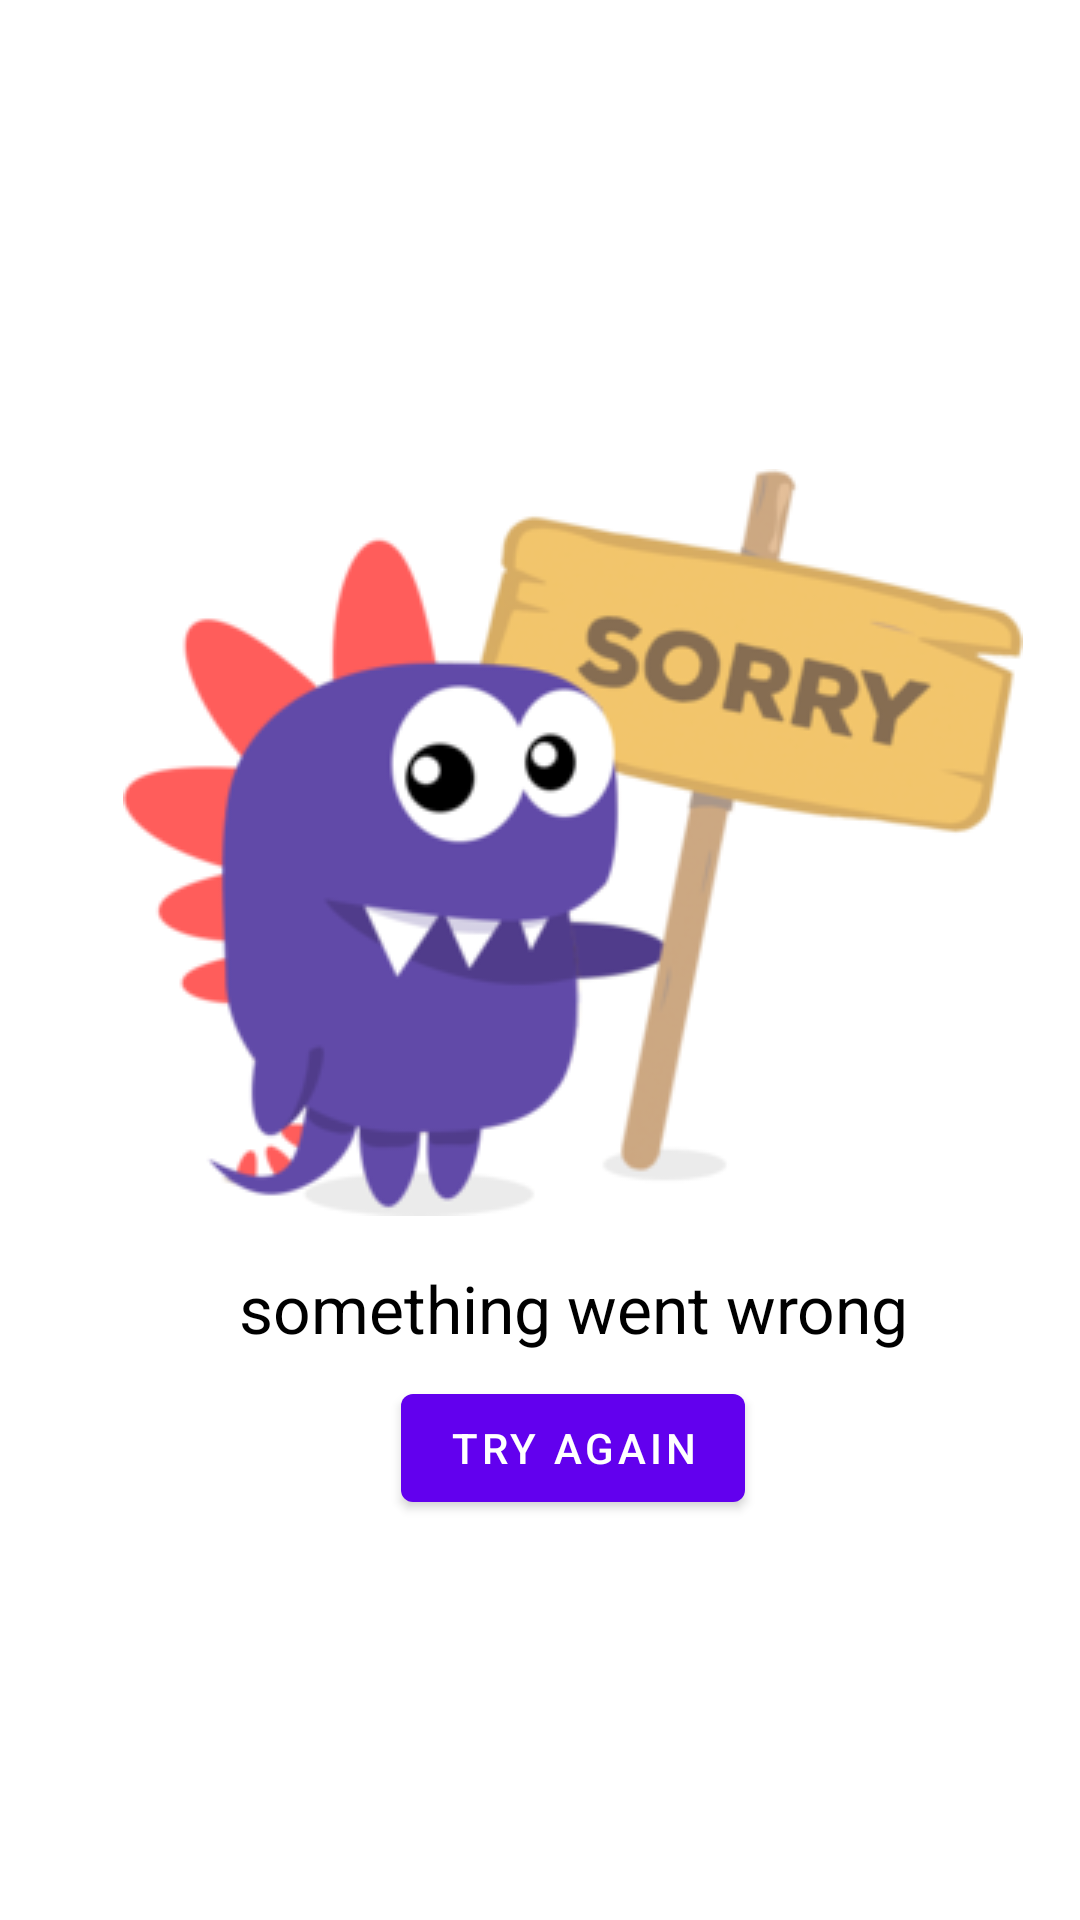

Reconstruct the res/layout file that produces this screen, plus the resources it refers to.
<!-- AndroidManifest.xml: application theme Theme.Movies_App -->
<!-- res/layout/app_error_layout.xml -->
<?xml version="1.0" encoding="utf-8"?>
<androidx.constraintlayout.widget.ConstraintLayout xmlns:android="http://schemas.android.com/apk/res/android"
    xmlns:app="http://schemas.android.com/apk/res-auto"
    android:id="@+id/appErrorLayout"
    android:layout_width="match_parent"
    android:layout_height="match_parent">

    <ImageView
        android:id="@+id/imageView2"
        android:layout_width="wrap_content"
        android:layout_height="wrap_content"
        android:layout_marginStart="22dp"
        app:layout_constraintBottom_toBottomOf="parent"
        app:layout_constraintEnd_toEndOf="parent"
        app:layout_constraintStart_toStartOf="parent"
        app:layout_constraintTop_toTopOf="parent"
        app:layout_constraintVertical_bias="0.39999998"
        app:srcCompat="@drawable/error_icon"
        android:contentDescription="@string/error" />

    <com.google.android.material.button.MaterialButton
        android:id="@+id/tryAgainBtnErrorLayout"
        android:layout_width="wrap_content"
        android:layout_height="wrap_content"
        android:layout_marginTop="@dimen/smallMargin"
        android:text="@string/try_again"
        app:icon="@drawable/ic_baseline_autorenew_24"
        app:layout_constraintEnd_toEndOf="@+id/textView10"
        app:layout_constraintStart_toStartOf="@+id/textView10"
        app:layout_constraintTop_toBottomOf="@+id/textView10" />

    <TextView
        android:id="@+id/textView10"
        android:layout_width="0dp"
        android:layout_height="wrap_content"
        android:layout_marginTop="@dimen/headMargin"
        android:text="@string/something_went_wrong"
        android:textAlignment="center"
        android:textColor="@color/black"
        android:textSize="@dimen/headFontSize"
        app:layout_constraintEnd_toEndOf="@+id/imageView2"
        app:layout_constraintStart_toStartOf="@+id/imageView2"
        app:layout_constraintTop_toBottomOf="@+id/imageView2" />
</androidx.constraintlayout.widget.ConstraintLayout>
<!-- resources referenced by this layout -->
<resources>
  <color name="black">#FF000000</color>
  <dimen name="headFontSize">22sp</dimen>
  <dimen name="headMargin">16dp</dimen>
  <dimen name="smallMargin">8dp</dimen>
  <!-- drawable error_icon: png bitmap (drawable, 41722 bytes) -->
  <string name="error">error</string>
  <string name="something_went_wrong">something went wrong</string>
  <string name="try_again">Try Again</string>
  <style name="Theme.Movies_App" parent="Theme.MaterialComponents.Light.NoActionBar">
          
          <item name="colorPrimary">@color/purple_500</item>
          <item name="colorPrimaryVariant">@color/purple_700</item>
          <item name="colorOnPrimary">@color/white</item>
          
          <item name="colorSecondary">@color/teal_200</item>
          <item name="colorSecondaryVariant">@color/teal_700</item>
          <item name="colorOnSecondary">@color/black</item>
          
          <item name="android:statusBarColor" tools:targetApi="l">?attr/colorPrimaryVariant</item>
          
      </style>
  <color name="purple_500">#FF6200EE</color>
  <color name="purple_700">#FF3700B3</color>
  <color name="white">#FFFFFFFF</color>
  <color name="teal_200">#FF03DAC5</color>
  <color name="teal_700">#FF018786</color>
</resources>
